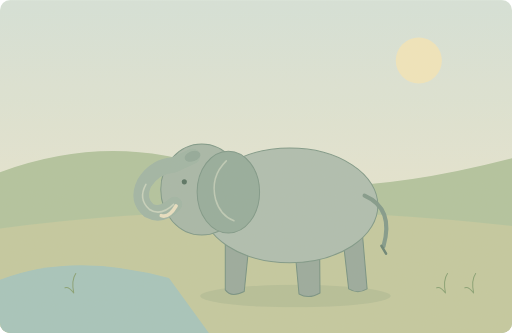
t = 0.00 s
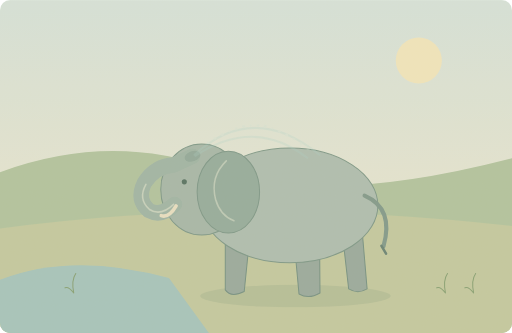
t = 1.55 s
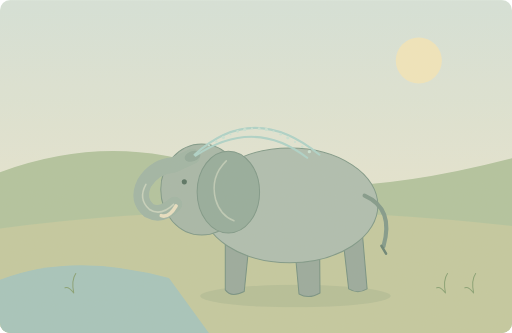
t = 3.48 s
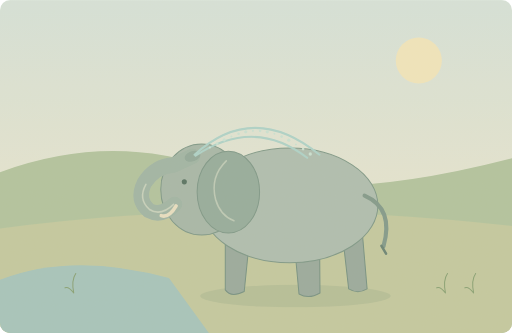
t = 5.00 s
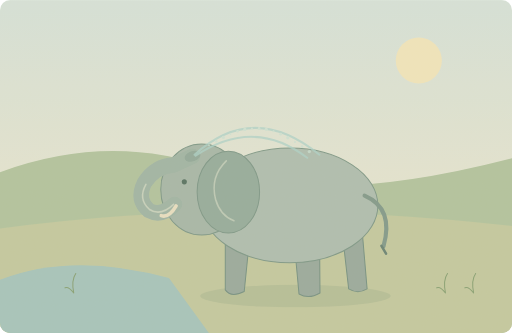
t = 6.58 s
t = 8.50 s: frame unchanged from t = 0.00 s, image omitted

The animated SVG that drew these frames (rendered in a browser with its animation timeline set to each time). Animation: 16 SMIL elements (animate=1,animateTransform=15); one cycle of 10.00 s, repeats indefinitely.

<svg xmlns="http://www.w3.org/2000/svg" width="1000" height="650" viewBox="0 0 1000 650" role="img" aria-labelledby="title desc"><title id="title">单词小故事</title><desc id="desc">The elephant sprayed water over its back with its trunk.</desc><metadata>{"wordId": "elephant", "dailyExample": "The elephant sprayed water over its back with its trunk.", "source": "https://github.com/go1app/word-atlas/blob/main/public/atlas/entries/0.json", "attribution": "Word Atlas contributors — CC BY 4.0", "license": "https://creativecommons.org/licenses/by/4.0/", "changes": "New original vector animation interpreting the daily example.", "durationSeconds": 10}</metadata><defs><linearGradient id="sky" x1="0" y1="0" x2="0" y2="1"><stop stop-color="#d5e4dc"/><stop offset="1" stop-color="#f0e8cc"/></linearGradient><clipPath id="frame"><rect width="1000" height="650" rx="20"/></clipPath><filter id="paper"><feTurbulence type="fractalNoise" baseFrequency=".74" numOctaves="3" stitchTiles="stitch"/><feColorMatrix type="saturate" values="0"/><feComponentTransfer><feFuncA type="linear" slope=".065"/></feComponentTransfer><feBlend in="SourceGraphic" mode="soft-light"/></filter><filter id="glow" x="-100%" y="-100%" width="300%" height="300%"><feGaussianBlur stdDeviation="8"/></filter></defs><g clip-path="url(#frame)"><rect x="0" y="0" width="1000" height="650" rx="0" fill="url(#sky)" /><circle cx="818" cy="118" r="45" fill="#f2e7bd" /><path d="M0 336Q218 256 422 331T1000 309V650H0Z" fill="#afc39e" stroke="none" stroke-width="2" stroke-linecap="round" stroke-linejoin="round" /><path d="M0 446Q472 382 1000 441V650H0Z" fill="#c2c99f" stroke="none" stroke-width="2" stroke-linecap="round" stroke-linejoin="round" /><path d="M0 546Q143 491 330 543L408 650H0Z" fill="#a2c4bd" stroke="none" stroke-width="2" stroke-linecap="round" stroke-linejoin="round" /><ellipse cx="577" cy="578" rx="186" ry="22" fill="#7b9178" opacity=".2"/><path d="M440 443V566Q451 582 477 569L489 451M573 455L584 574Q603 585 625 572L624 444M667 442L681 564Q699 575 717 564L706 435" fill="#95a89c" stroke="#708e80" stroke-width="2" stroke-linecap="round" stroke-linejoin="round" /><ellipse cx="566" cy="401" rx="172" ry="112" fill="#acbdb0" stroke="#789586" stroke-width="2"/><path d="M712 382Q770 407 749 481" fill="none" stroke="#7c9789" stroke-width="8" stroke-linecap="round" stroke-linejoin="round" /><path d="M745 480L754 495" fill="none" stroke="#637f72" stroke-width="5" stroke-linecap="round" stroke-linejoin="round" /><ellipse cx="394" cy="370" rx="80" ry="89" fill="#a3b6a8" stroke="#789586" stroke-width="2"/><ellipse cx="446" cy="375" rx="61" ry="80" fill="#91aa9b" stroke="#789586" stroke-width="2"/><path d="M442 314Q410 345 421 389Q430 421 457 431" fill="none" stroke="#bbcab7" stroke-width="3" stroke-linecap="round" stroke-linejoin="round" /><circle cx="360" cy="355" r="5" fill="#4e6d5e" /><path d="M341 399Q315 424 291 411Q266 390 282 357Q303 324 339 322L376 305" fill="none" stroke="#9db4a5" stroke-width="30" stroke-linecap="round" stroke-linejoin="round" /><path d="M339 399Q314 423 292 409Q269 389 285 360" fill="none" stroke="#c6d2be" stroke-width="3" stroke-linecap="round" stroke-linejoin="round" /><ellipse cx="376" cy="305" rx="16" ry="10" fill="#8da799" transform="rotate(-20 376 305)"/><path d="M344 402Q330 426 315 421" fill="none" stroke="#e8e0c3" stroke-width="7" stroke-linecap="round" stroke-linejoin="round" /><g><animate attributeName="opacity" values="0;0;1;1;0;0" keyTimes="0;.12;.26;.61;.8;1" dur="10s" repeatCount="indefinite"/><path d="M380 302Q495 197 624 302M382 304Q496 228 600 308" fill="none" stroke="#aad3cb" stroke-width="4" stroke-linecap="round" stroke-linejoin="round" /><g><animateTransform attributeName="transform" type="translate" values="0 -3;6 12;0 -3" keyTimes="0;.5;1" dur="10s" repeatCount="indefinite"/><circle cx="404" cy="276.0" r="2.0" fill="#c9e3d6" /></g><g><animateTransform attributeName="transform" type="translate" values="0 -3;6 12;0 -3" keyTimes="0;.5;1" dur="10s" repeatCount="indefinite"/><circle cx="418" cy="268.2216835757037" r="2.6" fill="#c9e3d6" /></g><g><animateTransform attributeName="transform" type="translate" values="0 -3;6 12;0 -3" keyTimes="0;.5;1" dur="10s" repeatCount="indefinite"/><circle cx="432" cy="260.8785341744152" r="3.2" fill="#c9e3d6" /></g><g><animateTransform attributeName="transform" type="translate" values="0 -3;6 12;0 -3" keyTimes="0;.5;1" dur="10s" repeatCount="indefinite"/><circle cx="446" cy="254.38389772750938" r="2.0" fill="#c9e3d6" /></g><g><animateTransform attributeName="transform" type="translate" values="0 -3;6 12;0 -3" keyTimes="0;.5;1" dur="10s" repeatCount="indefinite"/><circle cx="460" cy="249.10857218374684" r="2.6" fill="#c9e3d6" /></g><g><animateTransform attributeName="transform" type="translate" values="0 -3;6 12;0 -3" keyTimes="0;.5;1" dur="10s" repeatCount="indefinite"/><circle cx="474" cy="245.36221415180566" r="3.2" fill="#c9e3d6" /></g><g><animateTransform attributeName="transform" type="translate" values="0 -3;6 12;0 -3" keyTimes="0;.5;1" dur="10s" repeatCount="indefinite"/><circle cx="488" cy="243.37781142490888" r="2.0" fill="#c9e3d6" /></g><g><animateTransform attributeName="transform" type="translate" values="0 -3;6 12;0 -3" keyTimes="0;.5;1" dur="10s" repeatCount="indefinite"/><circle cx="502" cy="243.3" r="2.6" fill="#c9e3d6" /></g><g><animateTransform attributeName="transform" type="translate" values="0 -3;6 12;0 -3" keyTimes="0;.5;1" dur="10s" repeatCount="indefinite"/><circle cx="516" cy="245.17781142490887" r="3.2" fill="#c9e3d6" /></g><g><animateTransform attributeName="transform" type="translate" values="0 -3;6 12;0 -3" keyTimes="0;.5;1" dur="10s" repeatCount="indefinite"/><circle cx="530" cy="248.96221415180565" r="2.0" fill="#c9e3d6" /></g><g><animateTransform attributeName="transform" type="translate" values="0 -3;6 12;0 -3" keyTimes="0;.5;1" dur="10s" repeatCount="indefinite"/><circle cx="544" cy="254.50857218374682" r="2.6" fill="#c9e3d6" /></g><g><animateTransform attributeName="transform" type="translate" values="0 -3;6 12;0 -3" keyTimes="0;.5;1" dur="10s" repeatCount="indefinite"/><circle cx="558" cy="261.5838977275094" r="3.2" fill="#c9e3d6" /></g><g><animateTransform attributeName="transform" type="translate" values="0 -3;6 12;0 -3" keyTimes="0;.5;1" dur="10s" repeatCount="indefinite"/><circle cx="572" cy="269.8785341744152" r="2.0" fill="#c9e3d6" /></g><g><animateTransform attributeName="transform" type="translate" values="0 -3;6 12;0 -3" keyTimes="0;.5;1" dur="10s" repeatCount="indefinite"/><circle cx="586" cy="279.0216835757037" r="2.6" fill="#c9e3d6" /></g><g><animateTransform attributeName="transform" type="translate" values="0 -3;6 12;0 -3" keyTimes="0;.5;1" dur="10s" repeatCount="indefinite"/><circle cx="600" cy="288.6" r="3.2" fill="#c9e3d6" /></g></g><path d="M144 572q-5 -25 4 -38M144 572q-10 -13 -17 -10" fill="none" stroke="#829e70" stroke-width="2" stroke-linecap="round" stroke-linejoin="round" /><path d="M870 572q-5 -25 4 -38M870 572q-10 -13 -17 -10" fill="none" stroke="#829e70" stroke-width="2" stroke-linecap="round" stroke-linejoin="round" /><path d="M925 572q-5 -25 4 -38M925 572q-10 -13 -17 -10" fill="none" stroke="#829e70" stroke-width="2" stroke-linecap="round" stroke-linejoin="round" /><rect width="1000" height="650" fill="#ddc8a0" opacity=".14" filter="url(#paper)" pointer-events="none"/></g></svg>
